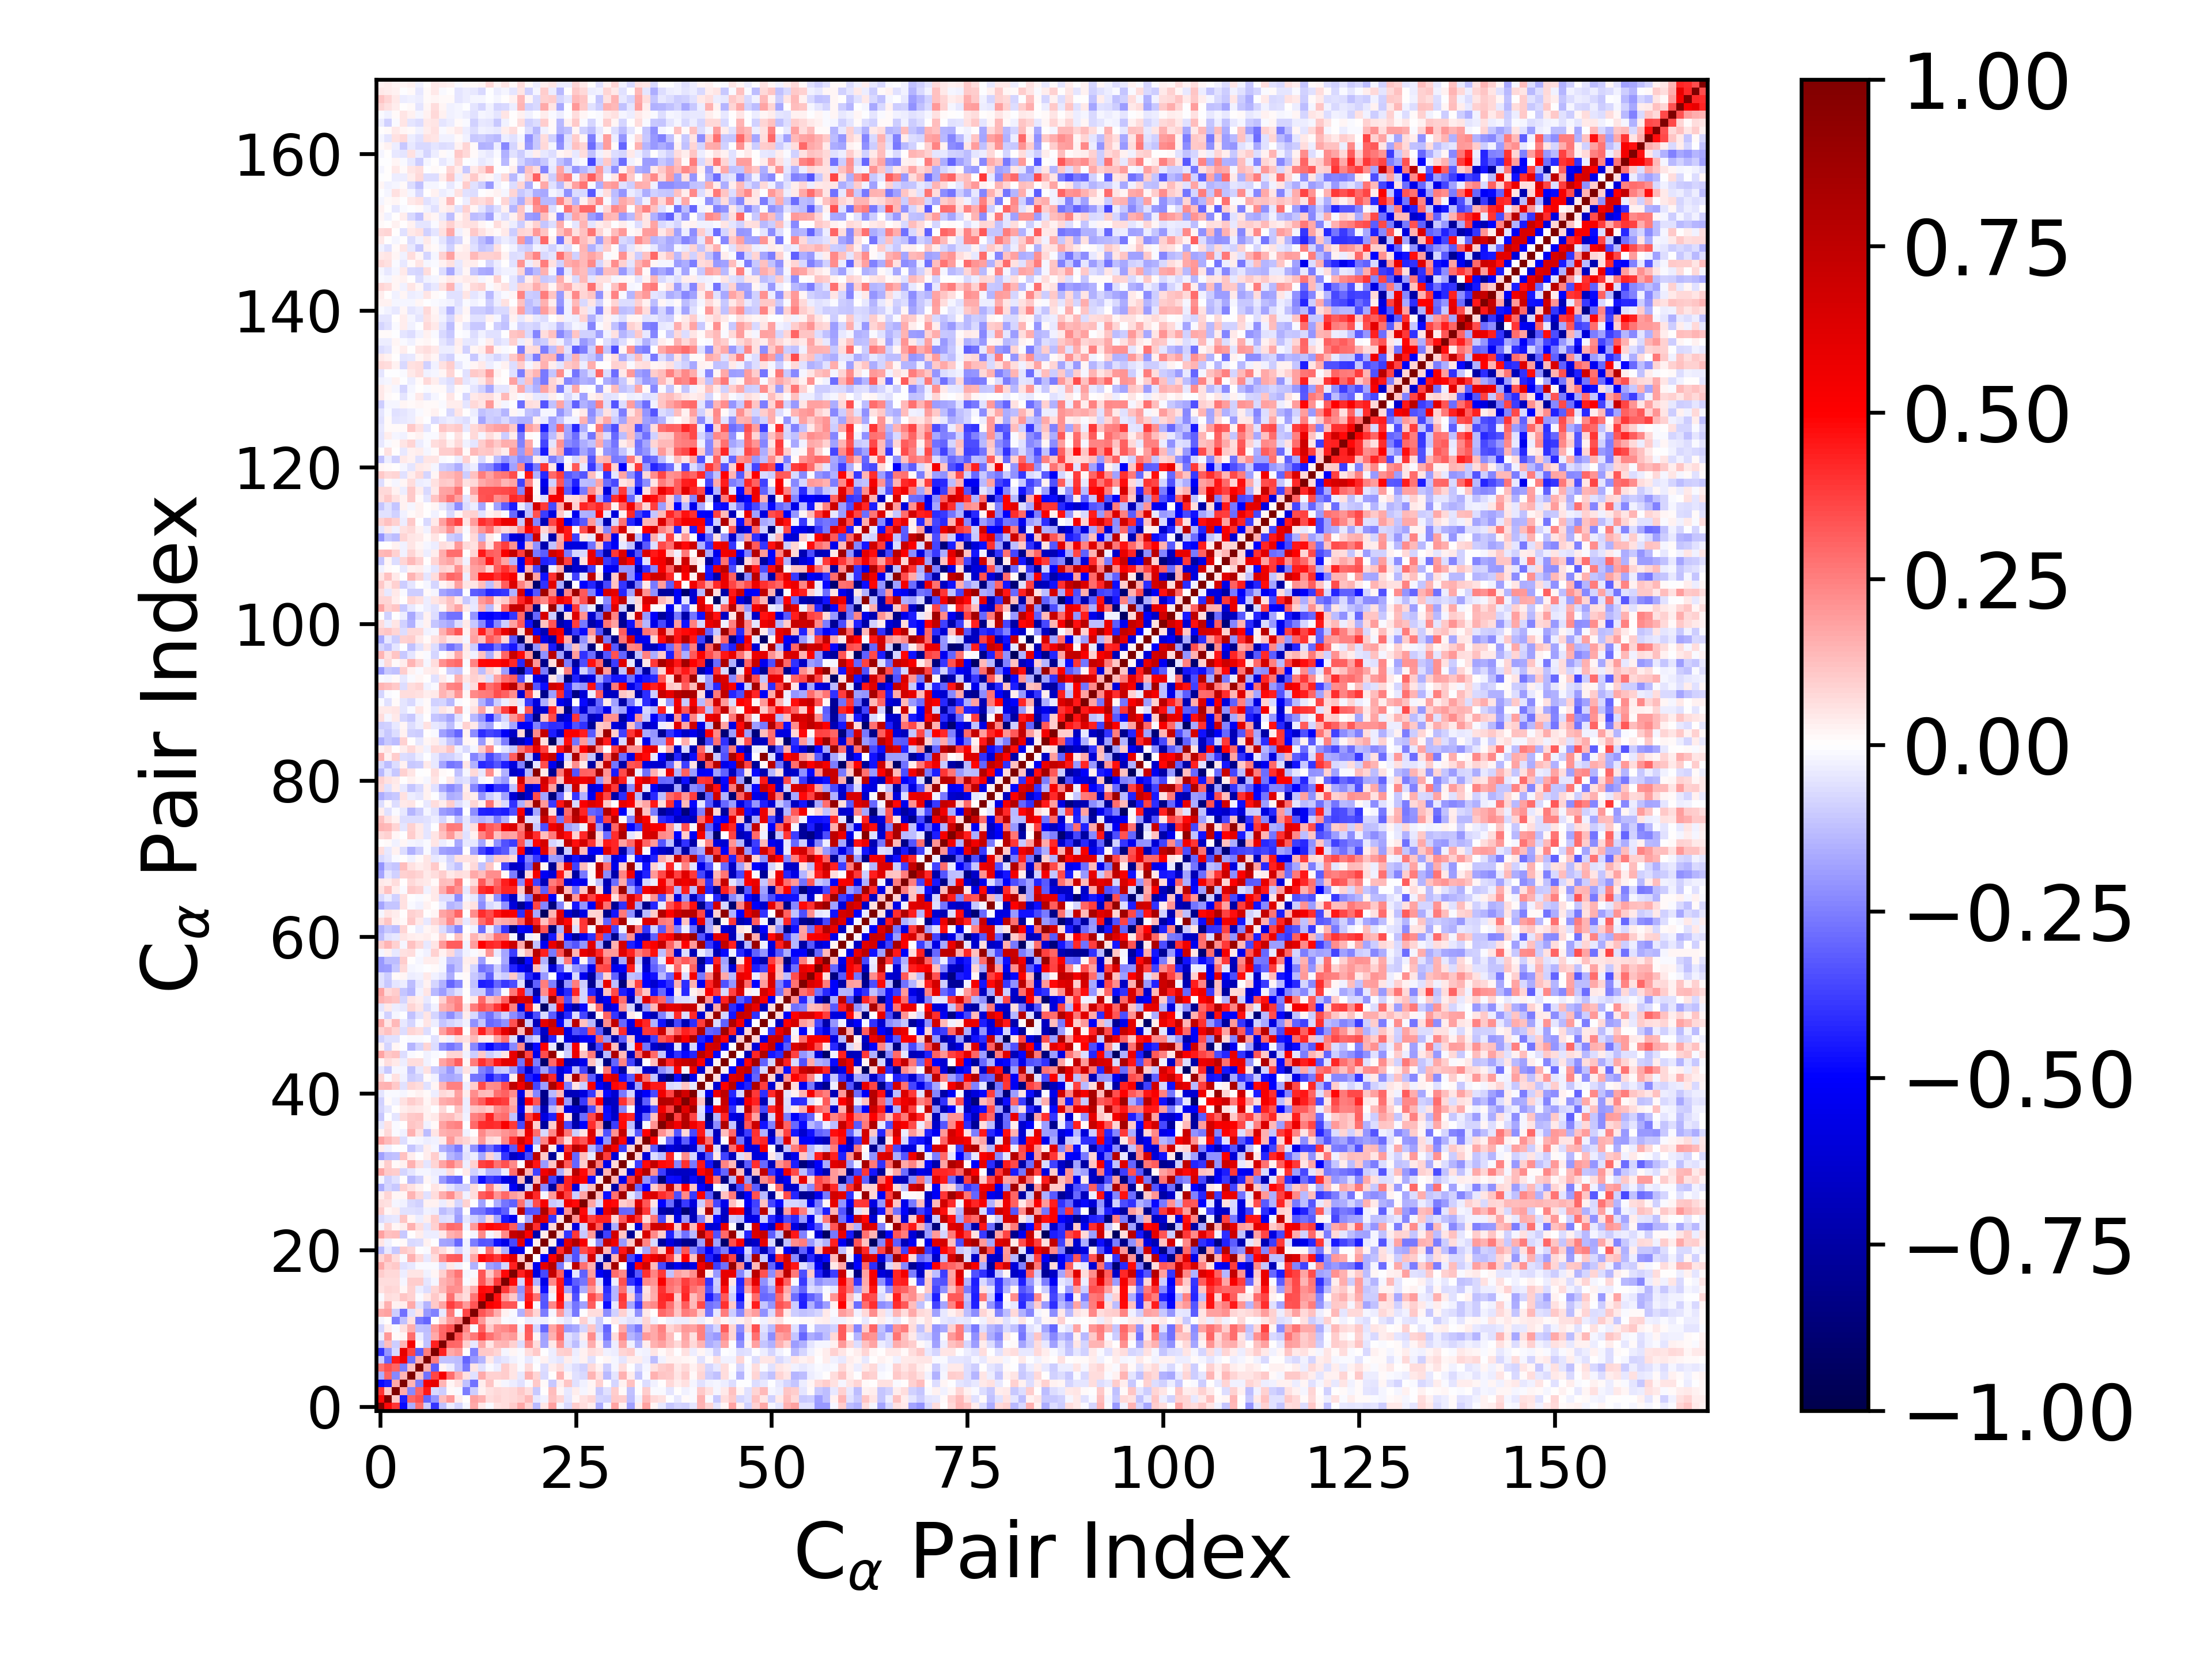

Values plotted in this chart, from the file beside it:
1.000000000000000000e+00, 4.800691466108075733e-01, 3.945197468147360609e-01, -4.798439038570572746e-01, -1.593740360995102856e-01, 2.755474677631258862e-01, -9.994194881697990307e-02, -3.941406988479759232e-01, -1.247485343876339192e-01, -3.866862020300788905e-02, -8.431926416849681860e-02, -1.973656960983896994e-02, 1.693353122260791987e-01, 4.379117614193575592e-02, -1.029015947704584044e-02, 5.576926348894880453e-02, 6.261364938104475864e-02, 9.892248970412981235e-02, 1.701865269483409659e-01, 7.926545405571830405e-02, -1.404820374179022169e-01, 4.698203809179158502e-02, 1.868542723095862612e-01, -1.799215092975086153e-02
4.800691466108075733e-01, 1.000000000000000000e+00, 1.042827862507534620e-01, -4.436472705335172129e-01, 3.031126992424364452e-01, 3.365359902500669187e-01, -3.014450361260849753e-01, -2.065872390809302406e-01, 1.310189532042111693e-01, 2.017462273019854646e-01, 3.530506440426134374e-02, 3.217007629837471700e-03, 1.869422665016030050e-01, 1.555195779038550385e-01, 6.438034317280380558e-02, 8.370126512054654189e-02, 6.641287941615853230e-02, 7.154522401929054587e-02, 8.757444501269247283e-02, 1.390785405442549194e-01, -3.955284871460545970e-02, -2.565392958709374407e-02, 1.214474609842505909e-01, 8.283593243254856742e-02
3.945197468147360609e-01, 1.042827862507534620e-01, 1.000000000000000000e+00, 1.692380516306253579e-01, -2.277195267752356589e-01, 3.034771888731951917e-01, 4.494030972606665175e-01, -7.341431762220519686e-02, -9.375606223849684839e-02, 1.271575237025871115e-02, -8.453800510039669383e-03, -2.510915532969717479e-01, -1.001436108165990047e-01, 2.817635484664710380e-02, 5.512800790238778226e-02, 7.483083876583383753e-02, 6.746822855443719569e-02, 7.786636031811997039e-02, 1.016737677756630459e-01, 6.404909610685007026e-02, -1.088032874236421893e-01, 1.669574725277176049e-03, 1.314584873807805865e-01, 1.768172753424281443e-02
-4.798439038570572746e-01, -4.436472705335172129e-01, 1.692380516306253579e-01, 1.000000000000000000e+00, 1.459156610506756602e-01, -2.554860350068179908e-01, 5.317336106508467886e-01, 5.917360077008347874e-01, 1.456083715218235430e-01, 2.061271361154610321e-02, 5.775418674233948058e-02, -1.183604281966192245e-01, -2.775193874972355368e-01, 3.698669490370883745e-02, 1.099112918910766096e-01, 1.683887099641617757e-02, -1.955594000537329291e-02, -3.140378028754291229e-02, -6.040703988999072266e-02, -9.348889025721809215e-03, 1.044980188915826252e-01, 1.064930033175190416e-02, -1.034817593578308964e-01, 3.601496202539358066e-02
-1.593740360995102856e-01, 3.031126992424364452e-01, -2.277195267752356589e-01, 1.459156610506756602e-01, 1.000000000000000000e+00, 1.232499495604439249e-01, -2.741096854822442364e-01, 3.631949287393901327e-01, 5.288118344435182028e-01, 2.850039127149679996e-01, 1.566116946699483703e-01, 5.809055511967458479e-02, -6.062339987824191118e-02, 1.692733891919525335e-01, 8.595026586802032020e-02, 9.202733400676679776e-02, 9.802690123889017115e-02, 5.062583361331413762e-02, -4.303535629805226720e-02, 1.519379505631313076e-01, 8.186021000270994608e-02, -7.540435926442165537e-02, 3.187070974283251045e-03, 1.541854671846982217e-01
2.755474677631258862e-01, 3.365359902500669187e-01, 3.034771888731951917e-01, -2.554860350068179908e-01, 1.232499495604439249e-01, 1.000000000000000000e+00, 1.611644522865931239e-01, -3.203077528052191147e-01, 1.700661860521197541e-02, -3.637728278489192613e-02, -1.225243337312603431e-01, -2.614921095923141148e-01, 5.090699969187138102e-02, -5.760775154412157983e-02, -1.049576845328243843e-02, -3.475367791252307464e-02, 9.968951600490467968e-02, 4.720356680383758219e-02, -1.279887747999309579e-02, 7.550414882376900449e-02, -3.774405738549673449e-03, -6.441257479774735450e-02, 3.707027821963727182e-02, 6.965856734982484033e-02
-9.994194881697990307e-02, -3.014450361260849753e-01, 4.494030972606665175e-01, 5.317336106508467886e-01, -2.741096854822442364e-01, 1.611644522865931239e-01, 1.000000000000000000e+00, 2.550571124107400278e-01, -1.184894524589280712e-01, -1.247856179074375849e-01, -1.313984727078968406e-01, -3.029829552532962711e-01, -1.981519919113258199e-01, -1.442641532824170680e-01, 4.357409742575301531e-02, -6.341335683089679987e-02, -5.329735593597032667e-02, -2.660212132224786322e-02, -7.992650364357182027e-03, -4.312007773539502931e-02, -1.002793199128919864e-02, 2.543984875866956916e-02, -3.458675539354323647e-02, -4.952351042829374050e-02
-3.941406988479759232e-01, -2.065872390809302406e-01, -7.341431762220519686e-02, 5.917360077008347874e-01, 3.631949287393901327e-01, -3.203077528052191147e-01, 2.550571124107400278e-01, 1.000000000000000000e+00, 4.335455571035883859e-01, 1.670298261115740757e-01, 2.010376826504490233e-01, 3.789042049309571353e-04, -2.449218460152958743e-01, 1.077173099608925572e-01, 1.076299673565669218e-01, 8.049403692032970625e-02, -2.116749352644090726e-02, 1.570771143453702362e-02, -1.385153956544791023e-02, 6.321015972800166083e-02, 1.028021711130891191e-01, -4.069338857165117999e-03, -3.888710022046157344e-02, 9.373876552757513803e-02
-1.247485343876339192e-01, 1.310189532042111693e-01, -9.375606223849684839e-02, 1.456083715218235430e-01, 5.288118344435182028e-01, 1.700661860521197541e-02, -1.184894524589280712e-01, 4.335455571035883859e-01, 1.000000000000000000e+00, 3.015188170754091179e-01, 2.930636000950592734e-01, 9.071184312764220270e-02, -4.077927042170000071e-02, 1.718852409055338093e-01, 4.960007751560899930e-02, 1.340137421021172226e-01, 1.411541355560561872e-01, 8.607584552711061709e-02, -6.477574698004118225e-02, 2.214322287313222615e-01, 6.409936661220916321e-02, -1.754056787346005009e-01, 4.270380924915875842e-02, 2.175641771053662965e-01
-3.866862020300788905e-02, 2.017462273019854646e-01, 1.271575237025871115e-02, 2.061271361154610321e-02, 2.850039127149679996e-01, -3.637728278489192613e-02, -1.247856179074375849e-01, 1.670298261115740757e-01, 3.015188170754091179e-01, 1.000000000000000000e+00, 3.393956604623148410e-01, 1.894868710245012355e-01, 2.580711422702513524e-01, 3.789160667506806801e-01, 2.769880521612486657e-01, 2.206238010010119210e-01, 1.749109833082100329e-01, 2.004759966982819497e-01, 4.545879238284060431e-02, 3.158586287022522865e-01, 2.281342106973508616e-02, -1.865716014266786960e-01, 1.503222578553330968e-01, 2.924032709521994788e-01
-8.431926416849681860e-02, 3.530506440426134374e-02, -8.453800510039669383e-03, 5.775418674233948058e-02, 1.566116946699483703e-01, -1.225243337312603431e-01, -1.313984727078968406e-01, 2.010376826504490233e-01, 2.930636000950592734e-01, 3.393956604623148410e-01, 1.000000000000000000e+00, 2.412700450031119714e-01, -1.442514050091227122e-02, 3.074909104268335747e-01, 1.025553780211379551e-01, 2.132184299462346333e-01, 2.296869143500978039e-01, 2.658477473312791384e-01, -2.985626712158809259e-02, 3.203261011408214953e-01, -7.941399777659198522e-02, -2.901227723801609315e-01, 1.728929821871472983e-01, 2.764260215491315953e-01
-1.973656960983896994e-02, 3.217007629837471700e-03, -2.510915532969717479e-01, -1.183604281966192245e-01, 5.809055511967458479e-02, -2.614921095923141148e-01, -3.029829552532962711e-01, 3.789042049309571353e-04, 9.071184312764220270e-02, 1.894868710245012355e-01, 2.412700450031119714e-01, 1.000000000000000000e+00, 3.630285746858630258e-01, 2.003535000993704462e-01, 6.543043702023035313e-02, 7.257482514797362894e-02, -9.810513074385691923e-03, -1.750608256056703296e-02, 5.266208552099000718e-03, -3.518104633450873375e-02, -2.864303347874331759e-02, -2.762910413382063668e-02, 4.837229749403081439e-03, -2.426562188873857343e-02
1.693353122260791987e-01, 1.869422665016030050e-01, -1.001436108165990047e-01, -2.775193874972355368e-01, -6.062339987824191118e-02, 5.090699969187138102e-02, -1.981519919113258199e-01, -2.449218460152958743e-01, -4.077927042170000071e-02, 2.580711422702513524e-01, -1.442514050091227122e-02, 3.630285746858630258e-01, 1.000000000000000000e+00, 3.283885814783422674e-01, 2.674542043028210192e-01, 1.639898880612503107e-01, 2.351108497133177697e-02, -1.327987849082416967e-02, -1.515097376158260067e-01, 1.747562249955336988e-01, 8.069736222607631904e-02, -2.539315884874350782e-01, -1.614181831127977154e-02, 1.983831305138894219e-01
4.379117614193575592e-02, 1.555195779038550385e-01, 2.817635484664710380e-02, 3.698669490370883745e-02, 1.692733891919525335e-01, -5.760775154412157983e-02, -1.442641532824170680e-01, 1.077173099608925572e-01, 1.718852409055338093e-01, 3.789160667506806801e-01, 3.074909104268335747e-01, 2.003535000993704462e-01, 3.283885814783422674e-01, 1.000000000000000000e+00, 5.279066677728800894e-01, 4.796539769701902434e-01, 3.287125249502259039e-01, 3.311684173416228893e-01, -8.199480513658326253e-04, 4.836140040776059634e-01, -8.165079886091058600e-03, -3.356168923503300983e-01, 2.287028730631306961e-01, 4.378145405674435109e-01
-1.029015947704584044e-02, 6.438034317280380558e-02, 5.512800790238778226e-02, 1.099112918910766096e-01, 8.595026586802032020e-02, -1.049576845328243843e-02, 4.357409742575301531e-02, 1.076299673565669218e-01, 4.960007751560899930e-02, 2.769880521612486657e-01, 1.025553780211379551e-01, 6.543043702023035313e-02, 2.674542043028210192e-01, 5.279066677728800894e-01, 1.000000000000000000e+00, 4.624777523196849094e-01, 1.937078436986311436e-01, 1.038499382234622237e-01, -1.803591563861849656e-01, 4.412349378549865753e-01, 2.791112108374220191e-01, -3.239047310444657102e-01, -1.638439778704773794e-02, 4.867119829703803746e-01
5.576926348894880453e-02, 8.370126512054654189e-02, 7.483083876583383753e-02, 1.683887099641617757e-02, 9.202733400676679776e-02, -3.475367791252307464e-02, -6.341335683089679987e-02, 8.049403692032970625e-02, 1.340137421021172226e-01, 2.206238010010119210e-01, 2.132184299462346333e-01, 7.257482514797362894e-02, 1.639898880612503107e-01, 4.796539769701902434e-01, 4.624777523196849094e-01, 1.000000000000000000e+00, 3.893166209528906019e-01, 2.530357437031220402e-01, -2.131861068469481924e-01, 3.839479924323614402e-01, 7.008010557707837485e-02, -4.628505562263675599e-01, 4.695882674181146854e-02, 4.620973301066962913e-01
6.261364938104475864e-02, 6.641287941615853230e-02, 6.746822855443719569e-02, -1.955594000537329291e-02, 9.802690123889017115e-02, 9.968951600490467968e-02, -5.329735593597032667e-02, -2.116749352644090726e-02, 1.411541355560561872e-01, 1.749109833082100329e-01, 2.296869143500978039e-01, -9.810513074385691923e-03, 2.351108497133177697e-02, 3.287125249502259039e-01, 1.937078436986311436e-01, 3.893166209528906019e-01, 1.000000000000000000e+00, 4.829452336066665796e-01, -8.393702696837214428e-02, 4.914823292229236196e-01, -1.495801720745605634e-01, -5.622497281344082110e-01, 2.322740575712530509e-01, 4.489455122999105874e-01
9.892248970412981235e-02, 7.154522401929054587e-02, 7.786636031811997039e-02, -3.140378028754291229e-02, 5.062583361331413762e-02, 4.720356680383758219e-02, -2.660212132224786322e-02, 1.570771143453702362e-02, 8.607584552711061709e-02, 2.004759966982819497e-01, 2.658477473312791384e-01, -1.750608256056703296e-02, -1.327987849082416967e-02, 3.311684173416228893e-01, 1.038499382234622237e-01, 2.530357437031220402e-01, 4.829452336066665796e-01, 1.000000000000000000e+00, 4.315596066180510948e-01, 6.147001304687796930e-01, -5.797966177143766275e-01, -3.519246039331505038e-01, 7.314090036700323649e-01, 3.172414737719611577e-01
1.701865269483409659e-01, 8.757444501269247283e-02, 1.016737677756630459e-01, -6.040703988999072266e-02, -4.303535629805226720e-02, -1.279887747999309579e-02, -7.992650364357182027e-03, -1.385153956544791023e-02, -6.477574698004118225e-02, 4.545879238284060431e-02, -2.985626712158809259e-02, 5.266208552099000718e-03, -1.515097376158260067e-01, -8.199480513658326253e-04, -1.803591563861849656e-01, -2.131861068469481924e-01, -8.393702696837214428e-02, 4.315596066180510948e-01, 1.000000000000000000e+00, 1.026446415708666543e-01, -5.393050488371731177e-01, 5.893026102996340443e-01, 7.805911175226943888e-01, -2.623960609994709370e-01
7.926545405571830405e-02, 1.390785405442549194e-01, 6.404909610685007026e-02, -9.348889025721809215e-03, 1.519379505631313076e-01, 7.550414882376900449e-02, -4.312007773539502931e-02, 6.321015972800166083e-02, 2.214322287313222615e-01, 3.158586287022522865e-01, 3.203261011408214953e-01, -3.518104633450873375e-02, 1.747562249955336988e-01, 4.836140040776059634e-01, 4.412349378549865753e-01, 3.839479924323614402e-01, 4.914823292229236196e-01, 6.147001304687796930e-01, 1.026446415708666543e-01, 1.000000000000000000e+00, 1.462452789329108738e-03, -5.095485506864886327e-01, 5.116472791275462617e-01, 8.344061658140446980e-01
-1.404820374179022169e-01, -3.955284871460545970e-02, -1.088032874236421893e-01, 1.044980188915826252e-01, 8.186021000270994608e-02, -3.774405738549673449e-03, -1.002793199128919864e-02, 1.028021711130891191e-01, 6.409936661220916321e-02, 2.281342106973508616e-02, -7.941399777659198522e-02, -2.864303347874331759e-02, 8.069736222607631904e-02, -8.165079886091058600e-03, 2.791112108374220191e-01, 7.008010557707837485e-02, -1.495801720745605634e-01, -5.797966177143766275e-01, -5.393050488371731177e-01, 1.462452789329108738e-03, 1.000000000000000000e+00, 3.164803651748136770e-02, -7.206601312582825436e-01, 4.070887629455349765e-01
4.698203809179158502e-02, -2.565392958709374407e-02, 1.669574725277176049e-03, 1.064930033175190416e-02, -7.540435926442165537e-02, -6.441257479774735450e-02, 2.543984875866956916e-02, -4.069338857165117999e-03, -1.754056787346005009e-01, -1.865716014266786960e-01, -2.901227723801609315e-01, -2.762910413382063668e-02, -2.539315884874350782e-01, -3.356168923503300983e-01, -3.239047310444657102e-01, -4.628505562263675599e-01, -5.622497281344082110e-01, -3.519246039331505038e-01, 5.893026102996340443e-01, -5.095485506864886327e-01, 3.164803651748136770e-02, 1.000000000000000000e+00, 3.860421008854195146e-02, -5.940754660176466029e-01
1.868542723095862612e-01, 1.214474609842505909e-01, 1.314584873807805865e-01, -1.034817593578308964e-01, 3.187070974283251045e-03, 3.707027821963727182e-02, -3.458675539354323647e-02, -3.888710022046157344e-02, 4.270380924915875842e-02, 1.503222578553330968e-01, 1.728929821871472983e-01, 4.837229749403081439e-03, -1.614181831127977154e-02, 2.287028730631306961e-01, -1.638439778704773794e-02, 4.695882674181146854e-02, 2.322740575712530509e-01, 7.314090036700323649e-01, 7.805911175226943888e-01, 5.116472791275462617e-01, -7.206601312582825436e-01, 3.860421008854195146e-02, 1.000000000000000000e+00, 8.325861616413386679e-02
-1.799215092975086153e-02, 8.283593243254856742e-02, 1.768172753424281443e-02, 3.601496202539358066e-02, 1.541854671846982217e-01, 6.965856734982484033e-02, -4.952351042829374050e-02, 9.373876552757513803e-02, 2.175641771053662965e-01, 2.924032709521994788e-01, 2.764260215491315953e-01, -2.426562188873857343e-02, 1.983831305138894219e-01, 4.378145405674435109e-01, 4.867119829703803746e-01, 4.620973301066962913e-01, 4.489455122999105874e-01, 3.172414737719611577e-01, -2.623960609994709370e-01, 8.344061658140446980e-01, 4.070887629455349765e-01, -5.940754660176466029e-01, 8.325861616413386679e-02, 1.000000000000000000e+00
-7.296920103705797911e-02, -4.851481107570784074e-02, -4.400428921076730837e-02, 1.106540777763994066e-01, 1.944159423546126461e-02, -3.276458291450082966e-02, 3.903914618166785810e-02, 9.754373409855603139e-02, -6.328093965596488790e-02, -5.785088005156106133e-02, -1.880877613944353099e-01, -4.792909253582273293e-02, -9.280426858536452994e-02, -1.341904246921840904e-01, 6.904387394175751091e-02, -1.777987602149147250e-01, -4.518347736320867947e-01, -5.374032248717202087e-01, 1.979952655577304349e-02, -1.824987058217420188e-01, 7.271830941823188565e-01, 6.026530685835151946e-01, -3.957443022066279847e-01, 5.456786085979507123e-02
1.010476099308034170e-01, 2.064764159984834938e-02, 3.464148653899400132e-02, -5.500546197239723767e-02, -6.247010803867426160e-02, -6.880582857449032974e-02, -2.371897739358937510e-02, -3.781814643773693391e-02, -1.259748364080108818e-01, -9.462054561199940983e-02, -1.690656755012296120e-01, 6.766147414211148153e-03, -2.628388014054225397e-01, -2.718909663148577072e-01, -3.431028480287739990e-01, -3.806940707409564029e-01, -3.133040130661989275e-01, -4.983135061988820669e-02, 7.617387504260012543e-01, -3.384936909339031907e-01, -3.356359977179016463e-01, 8.112538513032123699e-01, 3.902198605921688435e-01, -5.792624554540165560e-01
6.319973589777591605e-02, 5.575465459587137379e-02, -2.113987364829687451e-02, -2.729606371460749359e-02, -7.187512722954421396e-02, -9.263443972737220311e-02, 2.831819821224605682e-02, 2.426362915966972719e-02, -3.719034216777843127e-02, 3.366263709983526031e-02, -8.004151915697772790e-02, 8.889470063519583354e-02, -3.908543145189012072e-04, -1.835720371318672051e-01, -5.481368378738025668e-03, -1.599204707996133568e-01, -2.687364857368962356e-01, -3.116163049924689510e-01, 2.781765605146813147e-01, -1.275322023489820211e-01, 3.464732253939795115e-01, 5.260745841734090211e-01, -1.016411680280783630e-01, -8.064846115840537677e-02
3.610837961253057088e-02, 8.564304693965410498e-02, 2.283306513406702098e-02, 2.298236231020532594e-02, 1.412108816982522996e-01, 7.096616070070298210e-02, -5.978669330063858534e-02, 7.025612909723642774e-02, 1.570508859595169115e-01, 2.247276112991596075e-01, 1.140915256788932741e-01, -2.832505175071014375e-02, 6.993723132537096876e-02, 3.142807826082446576e-01, 3.522480524747363395e-01, 2.108355215212536771e-01, 2.908620338334769184e-01, 1.890714787593185675e-01, 1.559775580223276004e-01, 6.514380574642394395e-01, 4.161700020643415709e-01, -1.751028128222655716e-02, 1.963730566835720226e-01, 6.631373443838534110e-01
-1.595874426398314061e-01, -7.956885400548013854e-02, -1.072730994372299018e-01, 8.977723397781722792e-02, 5.588939667117730908e-02, 3.059681878067610494e-02, 1.827315845575947894e-04, 5.297111151336404006e-02, 2.832605533361858344e-02, -5.024717980167982267e-02, -9.781338377305870413e-02, -9.888300790875834134e-02, 6.758026077236711782e-02, -1.107222100460992890e-02, 2.403785541073181209e-01, 6.676662503672052551e-02, -6.431340816119432424e-02, -5.231541600162080696e-01, -7.545585966591734639e-01, -8.054919159508543147e-02, 8.064550854514944689e-01, -2.306515556752112284e-01, -7.755741151813512202e-01, 3.170930136800029775e-01
-2.244450513877998057e-02, -9.176732099483181360e-02, -5.739943234046030601e-02, 4.182259480017806556e-03, -1.331673470514926905e-01, -9.492847967750080163e-02, 1.639067819926600875e-02, -2.906034251464204715e-02, -1.973323497220055567e-01, -2.757884586882656253e-01, -3.026618648082769480e-01, -1.785293205561901998e-03, -2.207765250560976555e-01, -4.706604733407650509e-01, -3.812594543979802575e-01, -4.115083090815970790e-01, -5.647819846883184169e-01, -6.089277440875480174e-01, 1.253494609870287602e-01, -8.036646338523628641e-01, 1.357156877659690120e-01, 7.236865418087421453e-01, -3.674541717955841502e-01, -6.910888273287779660e-01
1.762604185576222560e-01, 1.065423383127977047e-01, 9.577253279782876882e-02, -8.277026368933537714e-02, -5.024535097674889123e-02, -2.100657052307985245e-02, -1.975917246346762385e-02, -3.745178176193299929e-02, -3.139432956082685577e-02, 6.703168799898867602e-02, -1.459803280565396784e-04, 4.119697845748411524e-02, -9.016309879335909772e-02, -4.220439608780595514e-02, -1.408488517544092822e-01, -1.420801546819965011e-01, -3.248830237035231494e-02, 2.827059972508169650e-01, 8.551937088330682224e-01, 1.443665365652056776e-01, -3.677936406287383719e-01, 5.518711867367016577e-01, 6.729255568144926203e-01, -1.618166330009416509e-01
3.055715438526719271e-02, 9.738058819360648211e-02, 9.276881053512885805e-03, 2.430257410046501865e-02, 1.500221627875307218e-01, 6.760576674334595193e-02, -4.918836685509347939e-02, 8.550804564757055748e-02, 1.725708877056373325e-01, 2.435498609907403855e-01, 1.645517786252745918e-01, -3.151584934075642164e-02, 9.024962736056391099e-02, 3.744594692883388420e-01, 3.911554070518753479e-01, 2.739982235973508207e-01, 3.400894766207263609e-01, 2.270957268372675031e-01, -2.378119320804504208e-03, 7.255621064654232955e-01, 4.564753235594876113e-01, -1.976883111195914533e-01, 1.110420184259699877e-01, 7.966103426980064572e-01
-1.826490458063008693e-01, -1.255779790417602404e-01, -1.208524753862924017e-01, 1.182037732545203751e-01, 3.434877119197253525e-02, -2.834597438017442527e-03, 3.208190874153717120e-02, 9.615173676726025687e-02, -3.025091843423126023e-02, -1.441684965233513138e-01, -1.799467842981639643e-01, -6.216848023714190152e-02, -3.265560916866259294e-02, -1.660501833248415882e-01, 8.228019654711234143e-02, -8.474873102957114490e-02, -3.980611016499338572e-01, -6.620639133999365322e-01, -5.840172964793447496e-01, -3.555203405157673635e-01, 7.617858226017047985e-01, 1.052170920928976322e-01, -7.941303372311422359e-01, 2.420797690681376901e-02
3.322343899230701531e-02, -3.029868499685372737e-02, -6.087495659698815599e-03, -7.647310671823334856e-03, -1.168343371809115322e-01, -6.645023226483257051e-02, 3.733755762005630530e-02, -1.638171026224303356e-02, -1.541627837233746912e-01, -1.890879416136885538e-01, -2.626493544261382374e-01, -3.948775981149419551e-02, -2.125870511461084855e-01, -3.809821278475107875e-01, -2.829135544255876877e-01, -3.902285778829081564e-01, -4.840650147421602378e-01, -3.233015574259200942e-01, 4.981839311274498527e-01, -5.000997155078058531e-01, -3.778786656455691839e-02, 8.077710735250871465e-01, 3.331059520358217035e-02, -6.075754245411495447e-01
1.847502477671330579e-01, 1.328383273872197345e-01, 9.457255496382466209e-02, -7.014846821672532373e-02, -1.314008734287623430e-02, -1.878624097949575106e-02, -3.304297229755027987e-02, -2.427942153824571084e-02, 3.593420894991277564e-02, 1.977110685968684334e-01, 1.023949683622032841e-01, 8.127233665453034717e-02, 4.118858817200223010e-02, 2.001010161102223794e-01, 7.763079821246829382e-02, 6.124804242058308479e-02, 2.319957017684163569e-01, 4.054655775199939582e-01, 6.655257822878135610e-01, 4.808696336962415829e-01, -1.751859235471406318e-01, 2.402006511963558633e-01, 6.413895297189859956e-01, 2.634454232002873542e-01
1.589654253474463014e-02, 7.158462719539002150e-02, -1.337321777884936322e-02, -2.602448236778349272e-02, 1.504257749613077122e-01, 5.939747520248059992e-02, -1.302919041786983201e-01, 5.274415631301439950e-02, 1.510864021723342387e-01, 1.648628757882479590e-01, 1.711932010344911492e-01, -2.853485224702791492e-02, 5.242626786909334799e-03, 2.314442380867882953e-01, 1.578271396372871727e-01, 1.704547908121357702e-01, 2.082848096370629176e-01, 2.346905755987167552e-01, 1.337782817684514125e-01, 5.631702236331105338e-01, 2.849067529344732619e-01, -7.084134200829665662e-02, 2.273354757722081398e-01, 6.723472386773134968e-01
-4.030482364377958870e-02, 5.548661870204723429e-02, -1.147288590218128491e-02, 5.045235308853088414e-03, 1.135043580729766244e-01, 1.006212734947170701e-01, -2.915288413285704178e-02, 1.383224650863453843e-02, 1.808573337049436958e-01, 2.313157713335690646e-01, 2.471611228579206343e-01, -4.688160438115028875e-03, 2.932973744367031732e-01, 4.136139434486599264e-01, 4.192978876139534239e-01, 4.029240781489920042e-01, 5.176876612082610407e-01, 3.843815033098417211e-01, -3.517052730085815648e-01, 6.791190251229121122e-01, 9.199188694477702932e-02, -7.711467533490055093e-01, 9.459348094106606597e-02, 6.858107801864812281e-01
-1.083964153958367482e-01, -1.184179149378702164e-03, -5.072043895015908993e-02, 7.475249657407893877e-02, 1.081356939731941275e-01, 1.112302468964526669e-01, 2.355617859563622490e-02, 4.458939961524505113e-02, 1.242401836552655681e-01, 1.315139623620262543e-01, 8.119488834458352122e-02, -2.998247591786529220e-02, 2.463471766459542356e-01, 2.768242737170201750e-01, 4.312549656283365951e-01, 2.683306979110947621e-01, 2.836181361590514594e-01, -1.191658177364901816e-01, -6.734362703472619449e-01, 3.718852853449102769e-01, 5.718008683012726356e-01, -5.810761884699964241e-01, -4.304158365018543320e-01, 5.848246828056148372e-01
-8.009581982042585091e-02, -4.163139691282902177e-02, 1.652918725167852815e-03, 3.357084973572785347e-02, 4.997335609845031390e-02, 4.045782521668238318e-02, 2.760803946235836429e-02, -3.863796117596702846e-03, 7.248317284253905091e-02, 4.571359289592028842e-03, 1.232302629027285240e-01, -3.710032561723387856e-02, 1.141208293333102475e-01, 1.319777571969356911e-01, 9.840824850965654291e-02, 2.199952515419623666e-01, 2.539188809899683430e-01, 1.828240819739239686e-01, -5.429779108402829069e-01, 8.615603615994119058e-02, -2.095045912714543490e-01, -7.021603015606751041e-01, -1.406167423840644914e-01, 1.027786377159880804e-01
-8.943682258208879299e-02, 9.832858430922125983e-03, -2.761185258353547264e-02, 5.813770283800179933e-02, 9.916318455613595817e-02, 7.630154349571252603e-02, 2.342255902177915391e-02, 5.623131962464048700e-02, 1.594511962746576195e-01, 1.735354076933016132e-01, 1.999838567321318705e-01, -3.660102540357370454e-02, 2.566800908415688420e-01, 3.197242746422672144e-01, 4.289644475524465039e-01, 4.017517245606853638e-01, 3.766508257234254531e-01, 1.543716378224765373e-01, -6.622592605053949644e-01, 5.064810965314884283e-01, 3.283106576489386308e-01, -8.159842482794599228e-01, -2.736171944655942934e-01, 6.512283494612611801e-01
-5.324907437267668853e-02, -1.090074312782018072e-02, -1.203221856668251592e-02, -2.002125426997833010e-02, 8.249478790560659663e-03, 2.866687417800132739e-02, 9.562095196569924890e-03, -3.489439292699568484e-02, 7.515580435296285999e-02, 6.249642152490330477e-02, 1.824011892680592051e-01, 3.148593761703692706e-02, 2.218295273212690100e-01, 1.400240887176167903e-01, 1.314104294430412379e-01, 2.779738340810166131e-01, 3.068446283701375399e-01, 2.220230305620139177e-01, -5.664976670785644153e-01, 1.239061359885157837e-01, -2.388540810603935471e-01, -8.165836441209604057e-01, -1.345737710422514333e-01, 1.336474346213174513e-01
1.430056514391091771e-01, 1.502924127073824445e-01, 1.086005858905723098e-01, -5.877224865405306087e-02, 7.928847065913367798e-02, 6.281999196135579222e-02, -5.475724499147858332e-02, 2.217296896740507395e-02, 1.407880766783400628e-01, 2.438419874927891806e-01, 2.432254926932312933e-01, -3.704126875390539864e-02, 1.012867735303079469e-01, 3.587877157414571250e-01, 2.230515906700663020e-01, 2.298187074425211418e-01, 3.493768096206052998e-01, 7.375793761552068561e-01, 5.484413927757908480e-01, 7.855274043840926312e-01, -3.602064997045469896e-01, -1.895109627610206959e-01, 8.207207156380675883e-01, 4.960892260179730062e-01
8.043150372537612169e-02, -1.480677798834160140e-02, 5.713408102331395122e-02, -2.986389485816105804e-02, -9.888989891554528233e-02, -7.955617501511423606e-02, 1.357037992189098416e-02, -3.030230329043006460e-02, -1.595250276929497668e-01, -1.683315984385086173e-01, -1.524579221982025057e-01, 8.152267461462749457e-03, -2.671062377389142317e-01, -2.761427825123031199e-01, -4.415014004124855340e-01, -3.424619043559302134e-01, -3.934088254943344243e-01, 3.607152563917355448e-02, 7.282190103665028280e-01, -4.338061022070231476e-01, -5.045262029369367296e-01, 7.349983357245547522e-01, 4.141967274783617259e-01, -6.306984353114161168e-01
-5.166915910989338528e-02, -1.079393759658316687e-01, -2.013891590345926949e-02, -2.041093401814889768e-02, -1.230949697252121805e-01, -3.950393492095080616e-02, 5.508970448906253675e-02, -9.543987916538962391e-02, -1.312674867231756193e-01, -1.957489391864061790e-01, -8.028252546724033711e-02, 5.493031889570790249e-02, -4.469136527489731697e-02, -2.427685170601671938e-01, -2.976844219474387709e-01, -1.106113777670026527e-01, -9.674794824986887587e-02, -2.001260170192988852e-01, -3.813627713813015352e-01, -6.275387697639323026e-01, -3.599833643556030194e-01, -1.840527163084111628e-01, -3.366760925382907277e-01, -5.984843660523390119e-01
2.241482173387520163e-02, 6.732936725077078022e-02, 4.511631655807071817e-02, -3.542778709032304990e-02, 6.492482247697999032e-02, 6.395144479878503430e-02, -3.123201164639635707e-02, -7.319521866124253755e-03, 1.728359537212535990e-01, 2.266889919972865652e-01, 3.167803853108659418e-01, 1.810244463967157491e-02, 2.524585511006278704e-01, 4.005714017507241431e-01, 3.223376334147639022e-01, 4.570830764589617345e-01, 6.024435034815205370e-01, 5.864378413646096355e-01, -2.756665621141398681e-01, 6.685034944566762283e-01, -2.556416854372345338e-01, -8.984480046679301779e-01, 2.916159972083458007e-01, 5.922810769737155701e-01
1.740614529828660717e-01, 1.077145919515822003e-01, 1.245427734394042585e-01, -6.657853429861533556e-02, -1.230709394622079428e-02, 6.591819250130123709e-03, -2.442941985866598290e-02, -1.149322342805690622e-02, -2.962193672559411493e-03, 8.078704316194344759e-02, 7.932701126596466978e-02, -2.776630576498672481e-02, -9.805676584095979198e-02, 1.071425511157846344e-01, -9.607387485353802159e-02, -5.499604960133805398e-02, 4.776439340065961187e-02, 5.794074451584768637e-01, 8.993421710624912579e-01, 3.611496057922187197e-01, -5.577539397758902728e-01, 3.452641426461449115e-01, 8.912030597971341006e-01, 5.202311320287394091e-03
2.548527217370863060e-02, -8.454428212402199938e-02, 2.020877287061043776e-02, -3.198549595789996949e-03, -1.471356311731875921e-01, -7.929743468835268039e-02, 8.052680628345684766e-02, -6.528501422322481595e-02, -2.135903593613427964e-01, -2.699169924286449196e-01, -2.200649813796970444e-01, 3.008636072153501873e-02, -2.338777201982852050e-01, -3.803732349032995508e-01, -4.766544221833278194e-01, -4.015874601393628063e-01, -4.236234185319938672e-01, -2.280020957100590551e-01, 2.319418275666583484e-01, -7.715423054745607079e-01, -4.825562406175784580e-01, 5.021593133977091394e-01, -4.161210290425385039e-02, -9.229475727638363214e-01
-9.233793249758680266e-02, -6.135566915805445998e-02, -5.855892392846851618e-02, -7.486716070969763083e-03, -1.364300830554124495e-02, -9.487993820315766824e-03, -1.311626308616363349e-03, -5.514763939810602561e-02, 1.974360453537338592e-02, -2.499464641263531364e-02, 7.667475159932411743e-02, 5.552312430429683088e-02, 1.347564555018824772e-01, 4.054945737377332188e-02, 3.329194836697868531e-02, 1.792000004585533879e-01, 2.737251256255824883e-01, -6.430891147474333824e-02, -7.256196959381137068e-01, -1.528896403710621743e-01, -8.321102629142236584e-02, -6.992264397891335692e-01, -4.244412206183908465e-01, -2.712945865594414141e-02
8.751667029560014632e-02, 1.215227921195225352e-01, 7.918301657839757479e-02, -6.880899882852480054e-02, 8.290896475113590514e-02, 6.866607438403271590e-02, -6.485446951648050906e-02, -2.611552928928651072e-03, 1.801234064982603078e-01, 2.788186018577665792e-01, 3.373245345898144842e-01, 5.938356967890086324e-03, 1.912067187803851154e-01, 4.438373141565641333e-01, 2.889263205003095303e-01, 4.113198669404495855e-01, 5.940617770087031069e-01, 7.655074990224787213e-01, 1.404264793576715797e-01, 8.287847074342999942e-01, -3.627390623391330560e-01, -6.542438065980897832e-01, 6.343350974105887996e-01, 6.488793287391160236e-01
1.669577020476636364e-01, 4.831967068287958827e-02, 1.358653762371119234e-01, -4.679602212774204573e-02, -8.106843252182235893e-02, -9.025448480081734934e-03, 4.981687436859662255e-02, -3.422826389452923723e-02, -1.102357953134041058e-01, -7.859802706461319066e-02, -6.225958758678049043e-02, -2.922921568612304316e-02, -2.118305784476163800e-01, -1.106713931835275611e-01, -2.928512795592435047e-01, -2.701504004146353388e-01, -2.156300422780956516e-01, 3.377209290570199474e-01, 8.742442990675795000e-01, -1.004094943723403827e-01, -6.886580783371705206e-01, 5.874947450990951614e-01, 7.121127860640872331e-01, -4.983045786129998156e-01
-1.768327322527531859e-02, -9.199368916043913769e-02, -1.835184249113490026e-02, -5.906306347362127833e-03, -1.226152395572216308e-01, -5.964609099834596029e-02, 4.984916736518865688e-02, -7.977582911598085635e-02, -1.539181220014435858e-01, -2.224407054517659188e-01, -1.384172644398450058e-01, 3.152864962314051028e-02, -7.463127918841848396e-02, -2.099208174534511473e-01, -2.783702036461540574e-01, -1.782366764085359101e-01, -8.821027726271288283e-02, -2.200972279999618697e-01, -3.023172319492635207e-01, -6.185702301281913451e-01, -3.440861093136562410e-01, -7.157337171188553337e-02, -3.136025806509614156e-01, -6.543214690475770423e-01
-4.727860083765838412e-02, 4.116476569913819772e-02, -3.835165441361642474e-02, -4.545476215719974900e-02, 8.334041383339650666e-02, 5.292592243692680054e-02, -7.692789866983461289e-02, -2.496969258161627417e-02, 1.529950887515636460e-01, 1.871880211176109310e-01, 2.518405098676485543e-01, 5.647326044807104983e-02, 2.551216246965934964e-01, 3.402808210274976819e-01, 2.953344399686181343e-01, 3.962813138405061331e-01, 5.606615255880686988e-01, 2.446991493940631202e-01, -6.014264190878571004e-01, 4.278735422389099430e-01, 4.667870286360402410e-02, -9.085471300626859481e-01, -1.217785864136297080e-01, 5.561077404570171634e-01
1.499921932915025957e-01, 1.299640261675912567e-01, 1.124538775461645934e-01, -8.565344921493320274e-02, 4.729691773905122382e-02, 3.887907874932700070e-02, -4.351880746694966606e-02, -5.139583740239858645e-03, 8.819324903455837139e-02, 2.043579059827438371e-01, 2.353103001077136158e-01, 4.401315794600001510e-03, 4.676086466954651466e-02, 2.897557982972949753e-01, 1.178471848712356468e-01, 1.666223282953695484e-01, 3.116312142645302208e-01, 7.462886020011698651e-01, 6.304694944457707173e-01, 6.710056988649822918e-01, -5.260536675037339460e-01, -1.216905454036758816e-01, 8.919877037654179164e-01, 3.464544573595234045e-01
1.849558834468884860e-01, 7.067030553352057765e-02, 9.588645071469371894e-02, -1.168185298734324279e-01, -1.415193306757552838e-01, -2.968970817956062200e-02, 5.150153955758759311e-02, -1.363860686210852657e-01, -1.894922829369766748e-01, -1.113695341768208558e-01, -5.867040015860695845e-02, 1.584134815214917119e-03, -9.826211423547906443e-02, -9.886296482464784763e-02, -2.867642001463674983e-01, -1.860096045191365899e-01, -1.318850551778723811e-02, 2.614327277392181625e-01, 4.606345953925485848e-01, -2.255242026715548187e-01, -7.443182470568397990e-01, 2.251810118048016285e-01, 4.478956714901605740e-01, -5.852046335326619442e-01
-5.893854152525460077e-02, -1.083555421117380901e-01, -5.046127034863382571e-02, -3.347212618815354618e-02, -1.307375958140492289e-01, -4.608777946742528830e-02, 3.017498947910449494e-02, -8.349344028017824382e-02, -1.538296139271115304e-01, -3.006863564575548153e-01, -2.304905118232332406e-01, 1.443085080915657535e-02, -1.208416998887824056e-01, -4.389614555251941108e-01, -4.247576766063057008e-01, -3.010639354085243857e-01, -3.868873478576623781e-01, -3.464329266871749025e-01, -5.772885207062333768e-02, -7.852406842567604128e-01, -3.057364856155615485e-01, 2.511127168539575849e-01, -2.429821465830543925e-01, -7.799244014117857615e-01
-6.244320883655769122e-02, -9.413165969386264043e-02, 8.821389129714574812e-03, 1.981980683108940794e-02, -3.671629158611524474e-02, -2.721984510404501165e-02, 4.350060571979625507e-02, -2.707450634604044101e-02, -4.782894664745417773e-02, -1.637990559755007069e-01, -1.150087015638903871e-02, 8.034393848192664458e-03, -1.078249304122564922e-01, -1.507626814392573344e-01, -3.123602089159288608e-01, -6.963508579191089731e-02, -9.545929151111368083e-02, 1.022038381294499559e-01, -1.421290855587350743e-01, -4.146767705858074859e-01, -5.749318698937089245e-01, -2.016395688033292555e-01, -1.571213937736759027e-03, -4.732325837011155389e-01
-1.983909421264907214e-01, -1.897465985757407492e-01, -1.085621278330013567e-01, 7.328968122894605197e-02, -2.291372452297404244e-02, -1.492739045824473601e-02, -2.455525514795568656e-03, 1.270453399240020938e-02, -1.872264330432567986e-02, -1.891153617269800691e-01, -1.222229974019131832e-01, 2.427926984118104065e-02, -7.912253891802253913e-02, -2.734562877288823635e-01, -2.405727045899210548e-01, -9.917800557358009972e-02, -2.184372164388198867e-01, -4.287242876532418867e-01, -5.270610078127673237e-01, -6.107106437363596374e-01, 1.297941362607436533e-01, -9.145645327715025419e-02, -6.056365262260428040e-01, -3.373369755591921204e-01
-1.971321646613335421e-01, -1.305480591054883621e-01, -1.317733356824596358e-01, 1.009901121480428765e-01, 5.327958251814464939e-03, -2.178558528324269286e-02, 3.891025976591404312e-02, 3.244351018374647122e-02, -2.082683267891606918e-02, -1.325374550626710057e-01, -1.247256831213671147e-01, 3.742181009382040263e-02, 4.644716952397176524e-02, -1.940528120211958141e-01, 1.232032631299165466e-02, -1.096007978173796187e-02, -1.715984173541089952e-01, -6.687308060847465541e-01, -8.154030319366316615e-01, -4.842615169584357226e-01, 6.221487422355240771e-01, -1.554007908503631519e-01, -9.365442818756456456e-01, -8.283177489431929608e-02
-1.982400199951676184e-02, 2.788504344831140361e-02, -3.957894587759964306e-02, 6.223320037624428813e-02, 6.781389039388922846e-02, -1.349349277771045089e-02, -2.799657588438322908e-02, 9.060418076639964458e-02, 2.533455820549470813e-02, 7.690205425417193097e-02, -8.725202799753141447e-02, -3.070303547110994624e-02, -9.830059650580423233e-03, 3.020092038910332163e-02, 2.086724574755081663e-01, -4.583700944566619639e-02, -1.727507567525667087e-01, -3.766855139858945600e-01, 4.684689365335736183e-02, 1.394387176492679070e-01, 7.731639500560936185e-01, 4.311830966737651982e-01, -2.604498138453611444e-01, 3.314778549821175146e-01
9.578639290295572206e-02, 1.447037030273784775e-01, 9.050730476581390904e-02, -2.325319249194629859e-02, 1.249133929464695397e-01, 7.374041413270344958e-02, -4.530332472075720290e-02, 5.285116504490457862e-02, 2.023253419993090441e-01, 3.196857160791383157e-01, 3.169867570885166463e-01, -2.384371777761208969e-02, 1.898072521312115235e-01, 4.992400357455500925e-01, 4.290723971668400916e-01, 4.043136175119901865e-01, 5.265070982473547545e-01, 6.955083833069309884e-01, 1.654150333826696351e-01, 9.531629098124391186e-01, -1.192500492129766609e-01, -5.349523860231905070e-01, 5.847802909841377517e-01, 7.864465744779202128e-01
-1.255841849859657966e-01, -6.177785200252153969e-02, -4.378181386250269702e-02, 4.855772181742955274e-02, 3.623701510619552202e-02, 2.778579466948732229e-02, 3.412338028794725114e-02, 9.539369636058735863e-03, 8.458436883828052144e-02, 6.632349360226478044e-03, 1.181269010605018321e-01, 2.201224348278442780e-02, 1.471013729451869922e-01, 8.313956757070729842e-02, 1.263759533417618819e-01, 2.769488075122275572e-01, 2.580355833067683458e-01, -1.776526781358461760e-02, -7.977715342155434763e-01, -3.903286784006737564e-02, 2.762582626181193240e-02, -7.946847796457736646e-01, -4.529218278229282246e-01, 1.542584454833761942e-01
... 109 more rows
